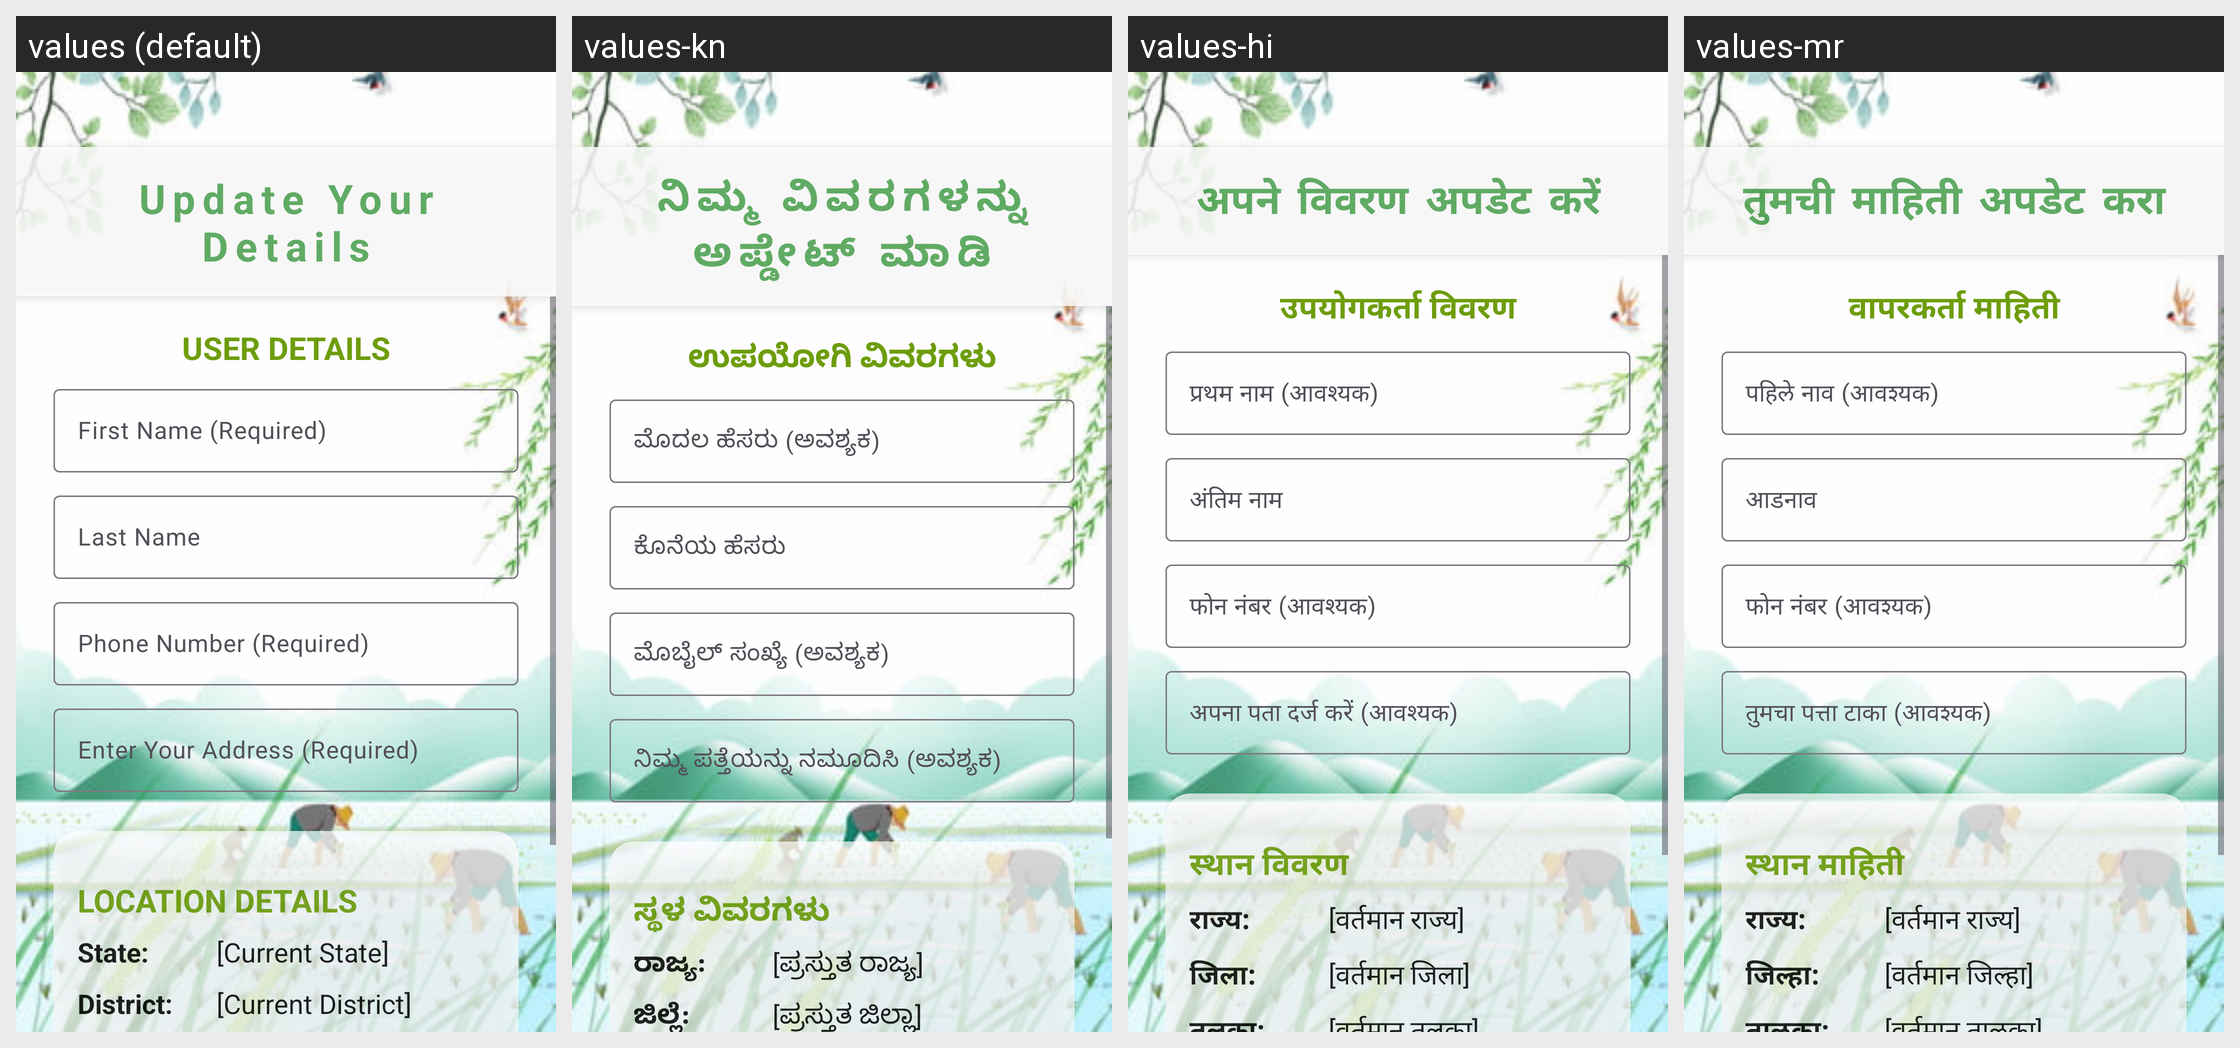

For this localized Android screen grid, give each drawn string resource with its value in every locale shown.
Android screen res/layout/activity_farmer_profile.xml rendered under 4 locales, left to right: values (default), values-kn, values-hi, values-mr. Device: Nexus 5 (rendered at 1080×1920; each locale shown at half size, 540×960, under a caption strip naming it); theme Theme.KrishiMitra.
Strings drawn on this screen, with the default value and each locale's value (text and hints the layout hard-codes, and strings that could not be matched under every locale, appear in the picture but are not listed):

update_your_profile
  values: Update Your Details
  values-kn: ನಿಮ್ಮ ವಿವರಗಳನ್ನು ಅಪ್ಡೇಟ್ ಮಾಡಿ
  values-hi: अपने विवरण अपडेट करें
  values-mr: तुमची माहिती अपडेट करा

userDetails
  values: USER DETAILS
  values-kn: ಉಪಯೋಗಿ ವಿವರಗಳು
  values-hi: उपयोगकर्ता विवरण
  values-mr: वापरकर्ता माहिती

firstName
  values: First Name (Required)
  values-kn: ಮೊದಲ ಹೆಸರು (ಅವಶ್ಯಕ)
  values-hi: प्रथम नाम (आवश्यक)
  values-mr: पहिले नाव (आवश्यक)

lastName
  values: Last Name
  values-kn: ಕೊನೆಯ ಹೆಸರು
  values-hi: अंतिम नाम
  values-mr: आडनाव

phoneNumber
  values: Phone Number (Required)
  values-kn: ಮೊಬೈಲ್ ಸಂಖ್ಯೆ (ಅವಶ್ಯಕ)
  values-hi: फोन नंबर (आवश्यक)
  values-mr: फोन नंबर (आवश्यक)

enterAddress
  values: Enter Your Address (Required)
  values-kn: ನಿಮ್ಮ ಪತ್ತೆಯನ್ನು ನಮೂದಿಸಿ (ಅವಶ್ಯಕ)
  values-hi: अपना पता दर्ज करें (आवश्यक)
  values-mr: तुमचा पत्ता टाका (आवश्यक)

locationDetails
  values: LOCATION DETAILS
  values-kn: ಸ್ಥಳ ವಿವರಗಳು
  values-hi: स्थान विवरण
  values-mr: स्थान माहिती

tvState
  values: State:
  values-kn: ರಾಜ್ಯ:
  values-hi: राज्य:
  values-mr: राज्य:

stateDetail
  values: [Current State]
  values-kn: [ಪ್ರಸ್ತುತ ರಾಜ್ಯ]
  values-hi: [वर्तमान राज्य]
  values-mr: [वर्तमान राज्य]

tvDistrict
  values: District:
  values-kn: ಜಿಲ್ಲೆ:
  values-hi: जिला:
  values-mr: जिल्हा:

districtDetail
  values: [Current District]
  values-kn: [ಪ್ರಸ್ತುತ ಜಿಲ್ಲಾ]
  values-hi: [वर्तमान जिला]
  values-mr: [वर्तमान जिल्हा]
